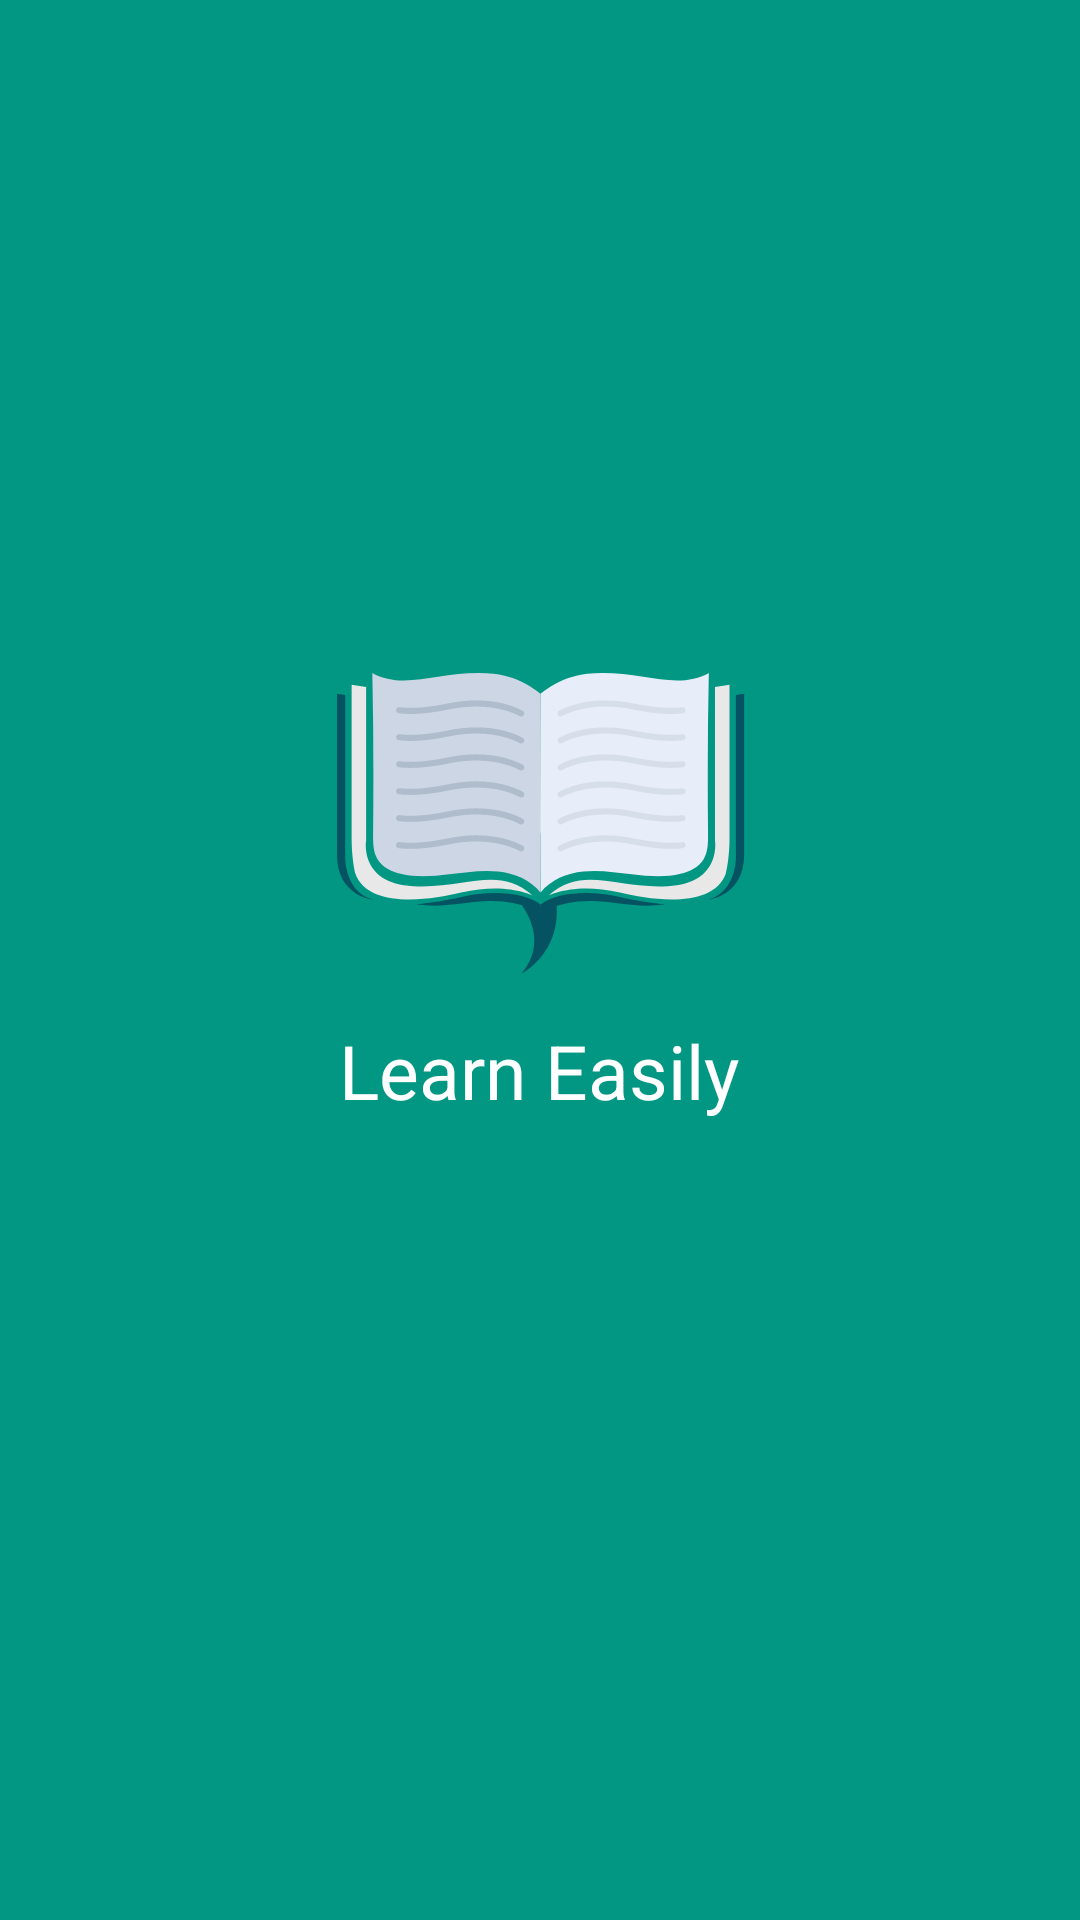

Write the Android layout XML for this screen, with the resource values it uses.
<!-- AndroidManifest.xml: application theme Theme.LearnEasily -->
<!-- res/layout/activity_splash.xml -->
<?xml version="1.0" encoding="utf-8"?>
<androidx.constraintlayout.widget.ConstraintLayout xmlns:android="http://schemas.android.com/apk/res/android"
    xmlns:app="http://schemas.android.com/apk/res-auto"
    xmlns:tools="http://schemas.android.com/tools"
    android:layout_width="match_parent"
    android:layout_height="match_parent"
    tools:context=".SplashActivity"
    android:background="@color/greenawi">



        <ImageView
            android:id="@+id/imageView2"
            android:layout_width="wrap_content"
            android:layout_height="wrap_content"
            app:layout_constraintBottom_toTopOf="@+id/textView"
            app:layout_constraintEnd_toEndOf="parent"
            app:layout_constraintHorizontal_bias="0.501"
            app:layout_constraintStart_toStartOf="parent"
            app:layout_constraintTop_toTopOf="parent"
            app:layout_constraintVertical_bias="0.936"
            app:srcCompat="@drawable/logo" />

        <TextView
            android:id="@+id/textView"
            android:layout_width="wrap_content"
            android:layout_height="wrap_content"
            android:text="Learn Easily"
            android:textSize="25dp"
            android:textColor="@color/white"
            app:layout_constraintBottom_toBottomOf="parent"
            app:layout_constraintEnd_toEndOf="parent"
            app:layout_constraintHorizontal_bias="0.498"
            app:layout_constraintStart_toStartOf="parent"
            app:layout_constraintTop_toTopOf="parent"
            app:layout_constraintVertical_bias="0.561" />


</androidx.constraintlayout.widget.ConstraintLayout>
<!-- resources referenced by this layout -->
<resources>
  <color name="greenawi">#019782</color>
  <color name="white">#FFFFFFFF</color>
  <!-- drawable logo: png bitmap (drawable-hdpi, 11438 bytes) -->
  <style name="Theme.LearnEasily" parent="Theme.AppCompat.Light.NoActionBar">
          
          <item name="colorPrimary">@color/purple_500</item>
          <item name="colorPrimaryVariant">@color/purple_700</item>
          <item name="colorOnPrimary">@color/white</item>
          
          <item name="colorSecondary">@color/teal_200</item>
          <item name="colorSecondaryVariant">@color/teal_700</item>
          <item name="colorOnSecondary">@color/black</item>
          
          <item name="android:statusBarColor" tools:targetApi="l">?attr/colorPrimaryVariant</item>
          
      </style>
  <color name="purple_500">#FF6200EE</color>
  <color name="purple_700">#FF3700B3</color>
  <color name="teal_200">#FF03DAC5</color>
  <color name="teal_700">#FF018786</color>
  <color name="black">#FF000000</color>
</resources>
